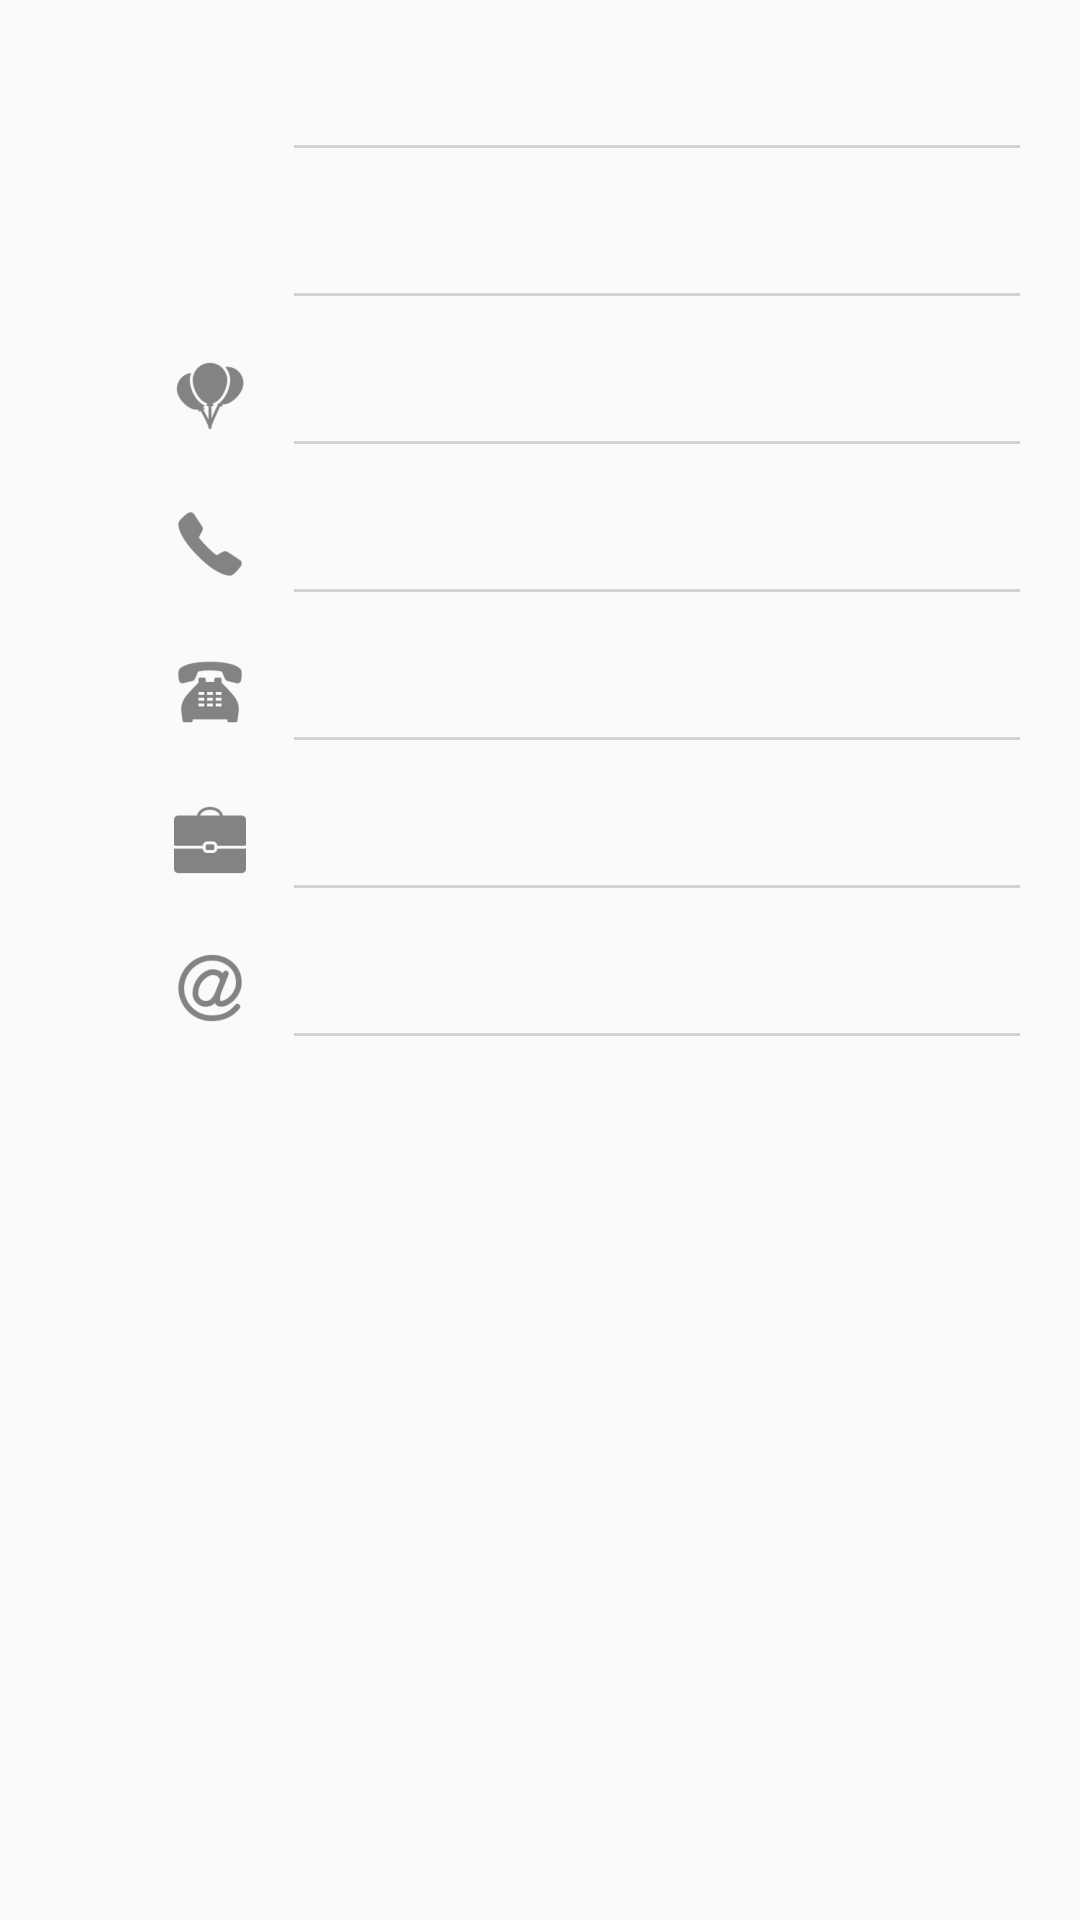

This screen was rendered from an Android layout file. Write that file and the resources it references.
<!-- AndroidManifest.xml: application theme AppTheme -->
<!-- res/layout/activity_edit_person.xml -->
<?xml version="1.0" encoding="utf-8"?>
<android.support.constraint.ConstraintLayout xmlns:android="http://schemas.android.com/apk/res/android"
    xmlns:app="http://schemas.android.com/apk/res-auto"
    xmlns:tools="http://schemas.android.com/tools"
    android:layout_width="match_parent"
    android:layout_height="match_parent"
    tools:context="com.example.duart.mybible.EditPerson">

    <EditText
        android:id="@+id/edit_text_name"
        android:layout_width="250dp"
        android:layout_height="wrap_content"
        android:layout_marginEnd="16dp"
        android:layout_marginTop="16dp"
        android:ems="10"
        android:inputType="textPersonName"
        app:layout_constraintEnd_toEndOf="parent"
        app:layout_constraintTop_toTopOf="parent" />

    <EditText
        android:id="@+id/edit_text_complete_name"
        android:layout_width="0dp"
        android:layout_height="wrap_content"
        android:layout_marginTop="8dp"
        android:ems="10"
        android:inputType="textPersonName"
        app:layout_constraintEnd_toEndOf="@+id/edit_text_name"
        app:layout_constraintStart_toStartOf="@+id/edit_text_name"
        app:layout_constraintTop_toBottomOf="@+id/edit_text_name" />

    <EditText
        android:id="@+id/edit_text_birthday"
        android:layout_width="0dp"
        android:layout_height="wrap_content"
        android:layout_marginTop="8dp"
        android:ems="10"
        android:inputType="textPersonName"
        app:layout_constraintEnd_toEndOf="@+id/edit_text_complete_name"
        app:layout_constraintStart_toStartOf="@+id/edit_text_complete_name"
        app:layout_constraintTop_toBottomOf="@+id/edit_text_complete_name" />

    <EditText
        android:id="@+id/edit_text_mobile"
        android:layout_width="0dp"
        android:layout_height="wrap_content"
        android:layout_marginTop="8dp"
        android:ems="10"
        android:inputType="textPersonName"
        app:layout_constraintEnd_toEndOf="@+id/edit_text_birthday"
        app:layout_constraintStart_toStartOf="@+id/edit_text_birthday"
        app:layout_constraintTop_toBottomOf="@+id/edit_text_birthday" />

    <EditText
        android:id="@+id/edit_text_home"
        android:layout_width="0dp"
        android:layout_height="wrap_content"
        android:layout_marginTop="8dp"
        android:ems="10"
        android:inputType="textPersonName"
        app:layout_constraintEnd_toEndOf="@+id/edit_text_mobile"
        app:layout_constraintStart_toStartOf="@+id/edit_text_mobile"
        app:layout_constraintTop_toBottomOf="@+id/edit_text_mobile" />

    <EditText
        android:id="@+id/edit_text_work"
        android:layout_width="0dp"
        android:layout_height="wrap_content"
        android:layout_marginTop="8dp"
        android:ems="10"
        android:inputType="textPersonName"
        app:layout_constraintEnd_toEndOf="@+id/edit_text_home"
        app:layout_constraintStart_toStartOf="@+id/edit_text_home"
        app:layout_constraintTop_toBottomOf="@+id/edit_text_home" />

    <EditText
        android:id="@+id/edit_text_email"
        android:layout_width="0dp"
        android:layout_height="wrap_content"
        android:layout_marginTop="8dp"
        android:ems="10"
        android:inputType="textPersonName"
        app:layout_constraintEnd_toEndOf="@+id/edit_text_work"
        app:layout_constraintStart_toStartOf="@+id/edit_text_work"
        app:layout_constraintTop_toBottomOf="@+id/edit_text_work" />

    <ImageView
        android:id="@+id/image_view_birthday"
        android:layout_width="wrap_content"
        android:layout_height="wrap_content"
        android:layout_marginBottom="8dp"
        android:layout_marginEnd="8dp"
        app:layout_constraintBottom_toBottomOf="@+id/edit_text_birthday"
        app:layout_constraintEnd_toStartOf="@+id/edit_text_birthday"
        app:srcCompat="@drawable/ic_balloons" />

    <ImageView
        android:id="@+id/image_view_mobile"
        android:layout_width="wrap_content"
        android:layout_height="wrap_content"
        android:layout_marginBottom="8dp"
        android:layout_marginEnd="8dp"
        app:layout_constraintBottom_toBottomOf="@+id/edit_text_mobile"
        app:layout_constraintEnd_toStartOf="@+id/edit_text_mobile"
        app:srcCompat="@drawable/ic_phone_mobile" />

    <ImageView
        android:id="@+id/image_view_home"
        android:layout_width="wrap_content"
        android:layout_height="wrap_content"
        android:layout_marginBottom="8dp"
        android:layout_marginEnd="8dp"
        app:layout_constraintBottom_toBottomOf="@+id/edit_text_home"
        app:layout_constraintEnd_toStartOf="@+id/edit_text_home"
        app:srcCompat="@drawable/ic_phone_fix" />

    <ImageView
        android:id="@+id/image_view_work"
        android:layout_width="wrap_content"
        android:layout_height="wrap_content"
        android:layout_marginBottom="8dp"
        android:layout_marginEnd="8dp"
        app:layout_constraintBottom_toBottomOf="@+id/edit_text_work"
        app:layout_constraintEnd_toStartOf="@+id/edit_text_work"
        app:srcCompat="@drawable/ic_work" />

    <ImageView
        android:id="@+id/image_view_email"
        android:layout_width="wrap_content"
        android:layout_height="wrap_content"
        android:layout_marginBottom="8dp"
        android:layout_marginEnd="8dp"
        app:layout_constraintBottom_toBottomOf="@+id/edit_text_email"
        app:layout_constraintEnd_toStartOf="@+id/edit_text_email"
        app:srcCompat="@drawable/ic_email" />
</android.support.constraint.ConstraintLayout>
<!-- resources referenced by this layout -->
<resources>
  <!-- drawable ic_balloons: png bitmap (drawable-hdpi, 930 bytes) -->
  <!-- drawable ic_email: png bitmap (drawable-hdpi, 1215 bytes) -->
  <!-- drawable ic_phone_fix: png bitmap (drawable-hdpi, 850 bytes) -->
  <!-- drawable ic_phone_mobile: png bitmap (drawable-hdpi, 590 bytes) -->
  <!-- drawable ic_work: png bitmap (drawable-hdpi, 482 bytes) -->
  <style name="AppTheme" parent="Theme.AppCompat.Light.DarkActionBar">
          
          <item name="colorPrimary">@color/colorPrimary</item>
          <item name="android:textColor">@color/colorText</item>
          <item name="android:textColorPrimary">@color/colorText</item>
          <item name="android:windowBackground">@color/snow</item>
          <item name="colorControlNormal">@color/colorPrimary</item>
      </style>
  <color name="colorPrimary">#D1D2D4</color>
  <color name="colorText">#929292</color>
  <color name="snow">#fafafa</color>
</resources>
